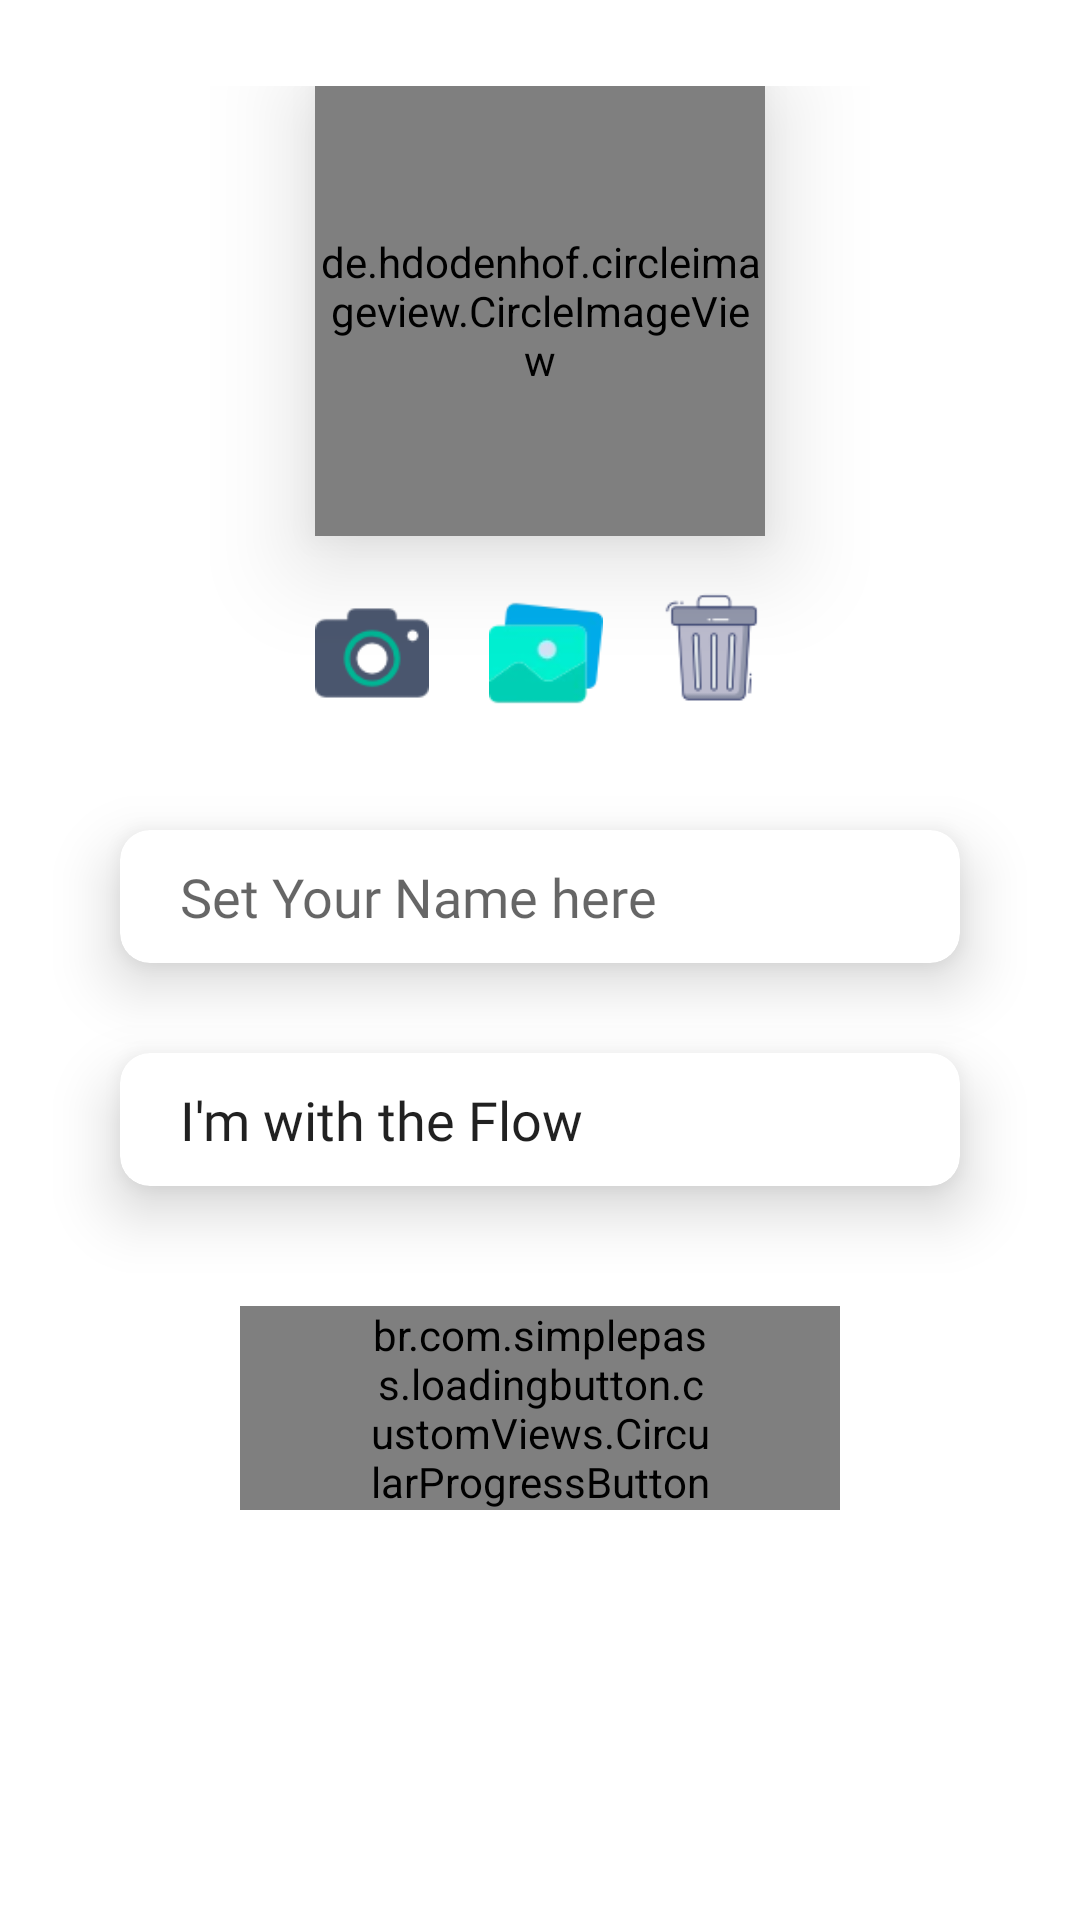

Reconstruct the res/layout file that produces this screen, plus the resources it refers to.
<!-- AndroidManifest.xml: application theme Theme.Flow -->
<!-- res/layout/activity_addprofile.xml -->
<?xml version="1.0" encoding="utf-8"?>
<layout>
    <RelativeLayout xmlns:android="http://schemas.android.com/apk/res/android"
        xmlns:app="http://schemas.android.com/apk/res-auto"
        xmlns:tools="http://schemas.android.com/tools"
        android:layout_width="match_parent"
        android:layout_height="match_parent"
        tools:context=".AddProfile">



        <RelativeLayout
            android:layout_width="match_parent"
            android:layout_height="wrap_content"
            android:layout_centerInParent="true">

            <de.hdodenhof.circleimageview.CircleImageView
                android:id="@+id/userimg"
                android:layout_width="150dp"
                android:layout_height="150dp"
                android:layout_centerHorizontal="true"
                android:background="@drawable/circle_shadow"
                android:elevation="20dp"
                android:src="@drawable/user"
                app:civ_border_color="#424040"
                app:civ_border_width="2dp"
                app:civ_circle_background_color="@color/white" />

            <LinearLayout
                android:id="@+id/cams"
                android:layout_width="wrap_content"
                android:layout_height="wrap_content"
                android:layout_below="@id/userimg"
                android:layout_centerHorizontal="true"
                android:layout_marginTop="10dp"
                android:orientation="horizontal">

                <ImageView
                    android:id="@+id/cam"
                    android:layout_width="38dp"
                    android:layout_height="38dp"
                    android:layout_margin="10dp"
                    android:elevation="20dp"
                    android:src="@drawable/camera" />

                <ImageView
                    android:id="@+id/gall"
                    android:layout_width="38dp"
                    android:layout_height="38dp"
                    android:layout_margin="10dp"
                    android:elevation="20dp"
                    android:src="@drawable/gallery" />

                <ImageView
                    android:id="@+id/del"
                    android:layout_width="38dp"
                    android:layout_height="38dp"
                    android:layout_margin="8dp"
                    android:elevation="20dp"
                    android:src="@drawable/delete" />

            </LinearLayout>


            <androidx.cardview.widget.CardView
                android:layout_width="match_parent"
                android:layout_height="wrap_content"
                app:cardCornerRadius="10dp"
                app:cardElevation="12dp"
                android:id="@+id/name"
                android:layout_centerHorizontal="true"
                android:layout_marginTop="30dp"
                android:layout_marginHorizontal="40dp"
                android:layout_below="@+id/cams"
                android:background="?attr/selectableItemBackground"
                app:cardBackgroundColor="@color/white">

                <EditText
                    android:layout_width="match_parent"
                    android:layout_height="wrap_content"
                    android:hint="Set Your Name here"
                    android:paddingHorizontal="20dp"
                    android:paddingVertical="10dp"
                    android:cursorVisible="false"
                    android:id="@+id/username"
                    android:importantForAutofill="no"
                    android:inputType="textCapWords|textNoSuggestions"
                    android:fontFamily="@font/amiko_semibold"
                    android:background="@drawable/editext_bg"
                    android:backgroundTint="@color/white"/>

            </androidx.cardview.widget.CardView>


            <androidx.cardview.widget.CardView
                android:layout_width="match_parent"
                android:layout_height="wrap_content"
                app:cardCornerRadius="10dp"
                android:importantForAutofill="no"
                android:inputType="textCapWords|textNoSuggestions"
                android:layout_centerHorizontal="true"
                app:cardElevation="12dp"
                android:id="@+id/status"
                android:layout_marginHorizontal="40dp"
                android:layout_marginTop="30dp"
                android:layout_below="@+id/name"
                app:cardBackgroundColor="@color/white">

                <EditText
                    android:layout_width="wrap_content"
                    android:layout_height="wrap_content"
                    android:hint="Set Your Status here"
                    android:paddingHorizontal="20dp"
                    android:paddingVertical="10dp"
                    android:text="I'm with the Flow"
                    android:id="@+id/userabt"
                    android:cursorVisible="false"
                    android:fontFamily="@font/amiko_semibold"
                    android:background="@drawable/editext_bg"
                    android:backgroundTint="@color/white"/>

            </androidx.cardview.widget.CardView>


            <br.com.simplepass.loadingbutton.customViews.CircularProgressButton
                android:id="@+id/nxt_btn"
                android:layout_width="wrap_content"
                android:layout_height="wrap_content"
                android:layout_below="@+id/status"
                android:layout_centerHorizontal="true"
                android:layout_marginHorizontal="80dp"
                android:layout_marginTop="40dp"
                android:layout_marginBottom="20dp"
                android:background="@drawable/getstartedbtn_back"
                android:paddingHorizontal="42dp"
                android:text="Next"
                android:textColor="#FFFFFF"
                android:textSize="19sp"

                app:spinning_bar_color="#FFF"
                app:spinning_bar_padding="6dp"
                app:spinning_bar_width="4dp" />

            <ProgressBar
                android:layout_width="wrap_content"
                android:layout_height="wrap_content"
                android:layout_centerHorizontal="true"
                android:layout_marginTop="40dp"
                android:layout_below="@+id/nxt_btn"
                android:id="@+id/progressbar"/>
        </RelativeLayout>
    </RelativeLayout>
</layout>
<!-- resources referenced by this layout -->
<resources>
  <color name="white">#FFFFFFFF</color>
  <!-- drawable editext_bg (drawable) -->
  <?xml version="1.0" encoding="utf-8"?>
  <shape android:shape="rectangle"
      xmlns:android="http://schemas.android.com/apk/res/android">
      <solid
          android:color="@color/back"/>
      <corners
          android:radius="12dp"/>
  
  
  
  </shape>
  <!-- drawable getstartedbtn_back (drawable) -->
  <?xml version="1.0" encoding="utf-8"?>
  <shape xmlns:android="http://schemas.android.com/apk/res/android">
      <gradient android:angle="0" android:endColor="#5592D1" android:startColor="#8e6fa6" />
      <corners android:radius="12dp" />
  </shape>
  <style name="Theme.Flow" parent="Theme.MaterialComponents.DayNight.NoActionBar">
          
          <item name="colorPrimary">@color/purple_700</item>
          <item name="colorPrimaryVariant">#F6F5F5</item>
          <item name="colorOnPrimary">@color/white</item>
          
          <item name="colorSecondary">@color/black</item>
          <item name="colorSecondaryVariant">@color/teal_700</item>
          <item name="colorOnSecondary">@color/black</item>
          
          <item name="android:statusBarColor" tools:targetApi="l">@color/back</item>
          <item name="android:windowLightStatusBar" tools:targetApi="23">true</item>
          
          <item name="buttonBarButtonStyle">@drawable/button_reg</item>
  
          <item name="searchViewStyle">@style/MySearchViewStyle</item>
  
  
  
  
      </style>
  <color name="back">#F0F0F0</color>
  <color name="purple_700">#324E95</color>
  <color name="black">#000000</color>
  <color name="teal_700">#205A5A</color>
  <!-- drawable button_reg (drawable) -->
  <?xml version="1.0" encoding="utf-8"?>
  <shape xmlns:android="http://schemas.android.com/apk/res/android"
      android:shape="rectangle">
      <gradient
          android:startColor="#405EB1"
          android:endColor="#743683"
          android:angle="0"/>
      <corners
          android:radius="10dp"/>
  </shape>
  <style name="MySearchViewStyle" parent="Widget.AppCompat.SearchView">
          <item name="android:textColor">@color/black</item>
          <item name="closeIconTint">@color/black</item>
      </style>
</resources>
